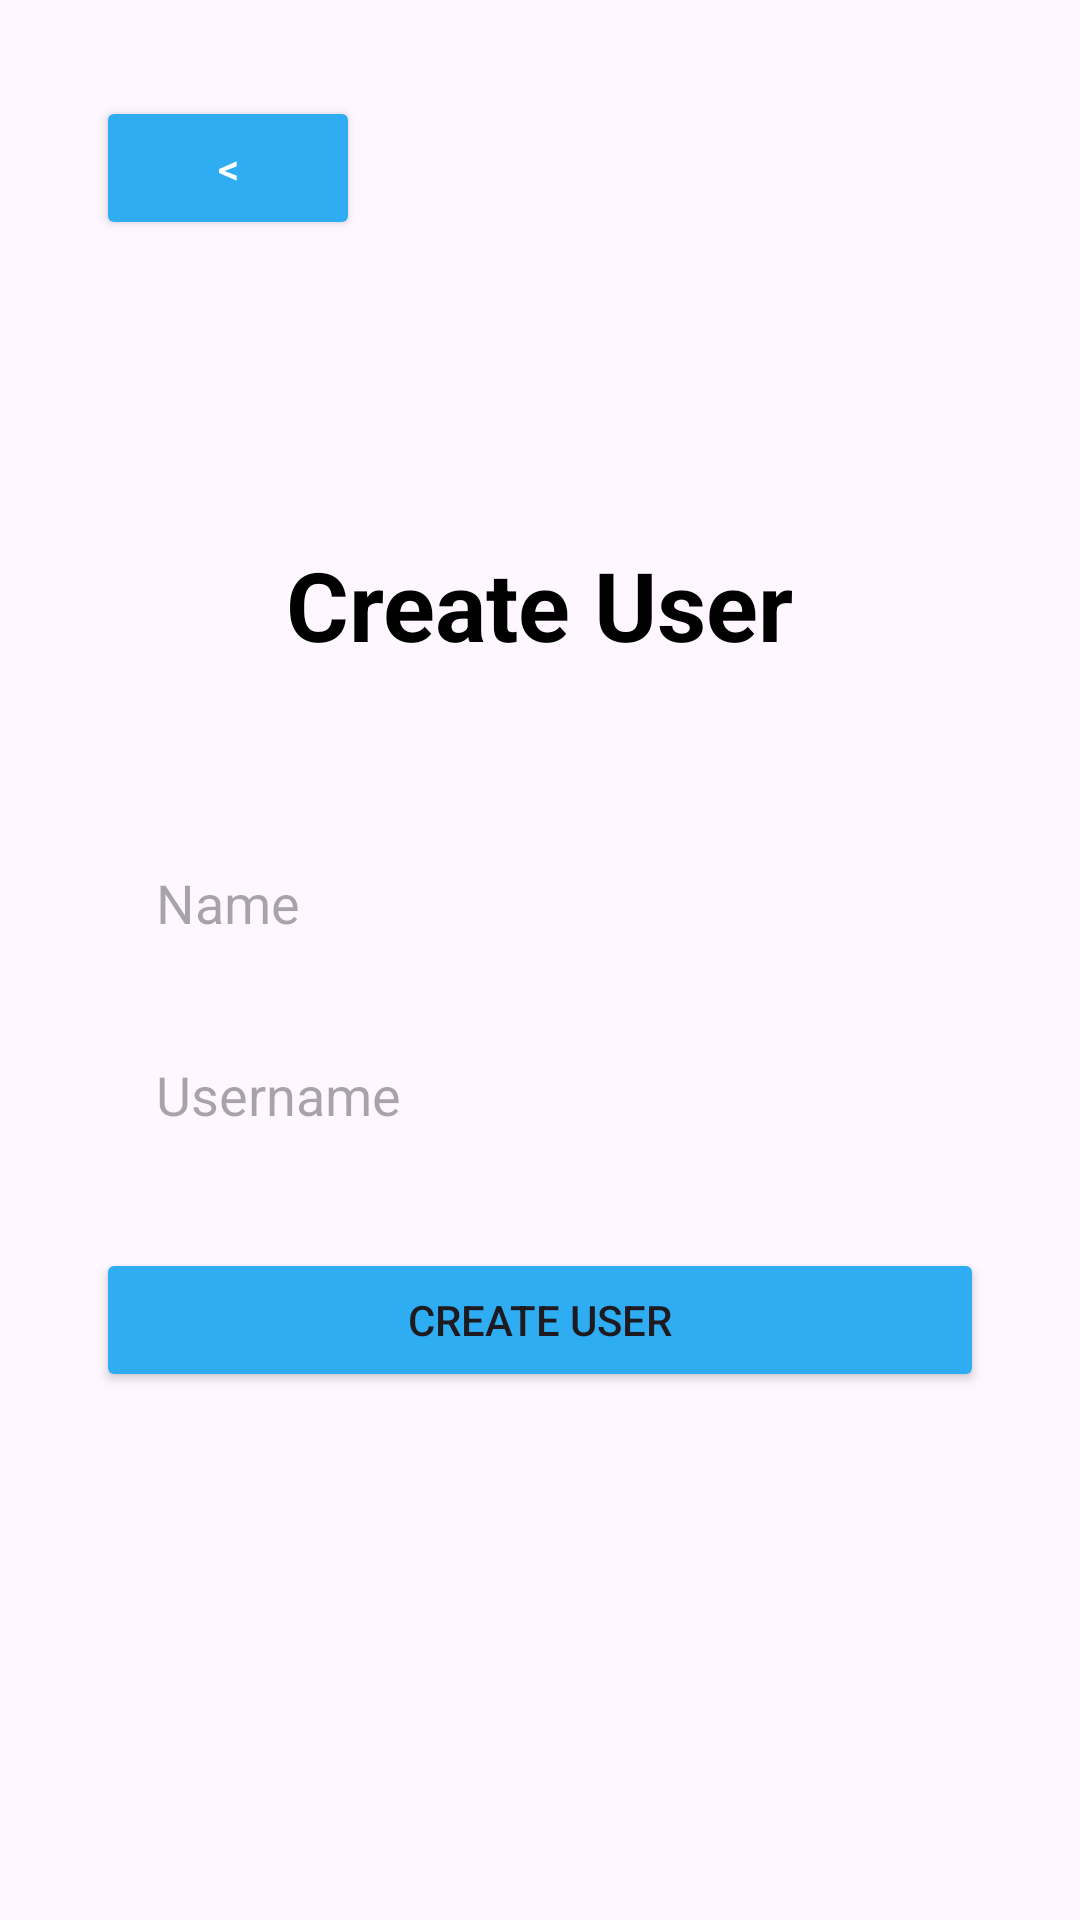

Android layout source for this screen:
<!-- AndroidManifest.xml: application theme Theme.Poc -->
<!-- res/layout/activity_db_register.xml -->
<?xml version="1.0" encoding="utf-8"?>
<androidx.constraintlayout.widget.ConstraintLayout xmlns:android="http://schemas.android.com/apk/res/android"
    xmlns:app="http://schemas.android.com/apk/res-auto"
    xmlns:tools="http://schemas.android.com/tools"
    android:layout_width="match_parent"
    android:layout_height="match_parent"
    tools:context=".DataBaseTestActivity">


    <Button
        android:id="@+id/buttonBack"
        android:layout_width="wrap_content"
        android:layout_height="wrap_content"
        android:layout_margin="32dp"
        android:layout_marginStart="32dp"
        android:layout_marginTop="32dp"
        android:backgroundTint="@color/ic_launcher_background"
        android:text="@string/Back"
        android:textColor="@color/white"
        app:layout_constraintStart_toStartOf="parent"
        app:layout_constraintTop_toTopOf="parent" />


    <EditText
        android:id="@+id/name"
        android:layout_width="match_parent"
        android:layout_height="48dp"
        android:layout_marginStart="32dp"
        android:layout_marginTop="54dp"
        android:layout_marginEnd="32dp"
        android:layout_weight="1"
        android:background="@drawable/btn_corners_round"
        android:backgroundTint="@color/material_dynamic_neutral_variant95"
        android:hint="@string/name"
        android:inputType="textPersonName"
        android:paddingStart="20dp"
        android:textColor="@color/black"
        app:layout_constraintEnd_toEndOf="parent"
        app:layout_constraintHorizontal_bias="0.0"
        app:layout_constraintStart_toStartOf="parent"
        app:layout_constraintTop_toBottomOf="@+id/title" />

    <EditText
        android:id="@+id/password"
        android:layout_width="match_parent"
        android:layout_height="48dp"
        android:layout_marginStart="32dp"
        android:layout_marginTop="16dp"
        android:layout_marginEnd="32dp"
        android:layout_weight="1"
        android:background="@drawable/btn_corners_round"
        android:backgroundTint="@color/material_dynamic_neutral_variant95"
        android:hint="@string/password"
        android:inputType="textPassword"
        android:paddingStart="20dp"
        android:textColor="@color/black"
        app:layout_constraintEnd_toEndOf="parent"
        app:layout_constraintHorizontal_bias="0.0"
        app:layout_constraintStart_toStartOf="parent"
        app:layout_constraintTop_toBottomOf="@+id/username" />

    <EditText
        android:id="@+id/username"
        android:layout_width="match_parent"
        android:layout_height="48dp"
        android:layout_marginStart="32dp"
        android:layout_marginTop="16dp"
        android:layout_marginEnd="32dp"
        android:layout_weight="1"
        android:background="@drawable/btn_corners_round"
        android:backgroundTint="@color/material_dynamic_neutral_variant95"
        android:hint="@string/username"
        android:inputType="textPersonName"
        android:paddingStart="20dp"
        android:textColor="@color/black"
        app:layout_constraintEnd_toEndOf="parent"
        app:layout_constraintStart_toStartOf="parent"
        app:layout_constraintTop_toBottomOf="@+id/name" />

    <TextView
        android:id="@+id/title"
        android:layout_width="wrap_content"
        android:layout_height="wrap_content"
        android:layout_marginTop="100dp"
        android:layout_weight="1"
        android:text="@string/create_user"
        android:textColor="@color/black"
        android:textSize="32sp"
        android:textStyle="bold"
        app:layout_constraintEnd_toEndOf="parent"
        app:layout_constraintStart_toStartOf="parent"
        app:layout_constraintTop_toBottomOf="@+id/buttonBack" />

    <Button
        android:id="@+id/btnCreate"
        android:layout_width="match_parent"
        android:layout_height="wrap_content"
        android:layout_marginStart="32dp"
        android:layout_marginEnd="32dp"
        android:layout_marginBottom="176dp"
        android:backgroundTint="@color/ic_launcher_background"
        android:text="@string/create_user"
        app:layout_constraintBottom_toBottomOf="parent"
        app:layout_constraintEnd_toEndOf="parent"
        app:layout_constraintHorizontal_bias="0.0"
        app:layout_constraintStart_toStartOf="parent" />


</androidx.constraintlayout.widget.ConstraintLayout>
<!-- resources referenced by this layout -->
<resources>
  <color name="ic_launcher_background">#2EADF2</color>
  <string name="Back">&lt;</string>
  <string name="create_user">Create User</string>
  <string name="name">Name</string>
  <string name="password">Password</string>
  <string name="username">Username</string>
  <style name="Theme.Poc" parent="Base.Theme.Poc" />
  <style name="Base.Theme.Poc" parent="Theme.Material3.DayNight.NoActionBar">
          
          <item name="colorPrimary">@color/ic_launcher_background</item>
          
      </style>
  <!-- not gathered from this repository: default colours our renderer supplied (Android Studio template values) -->
  <color name="black">#FF000000</color>
  <color name="white">#FFFFFFFF</color>
</resources>
